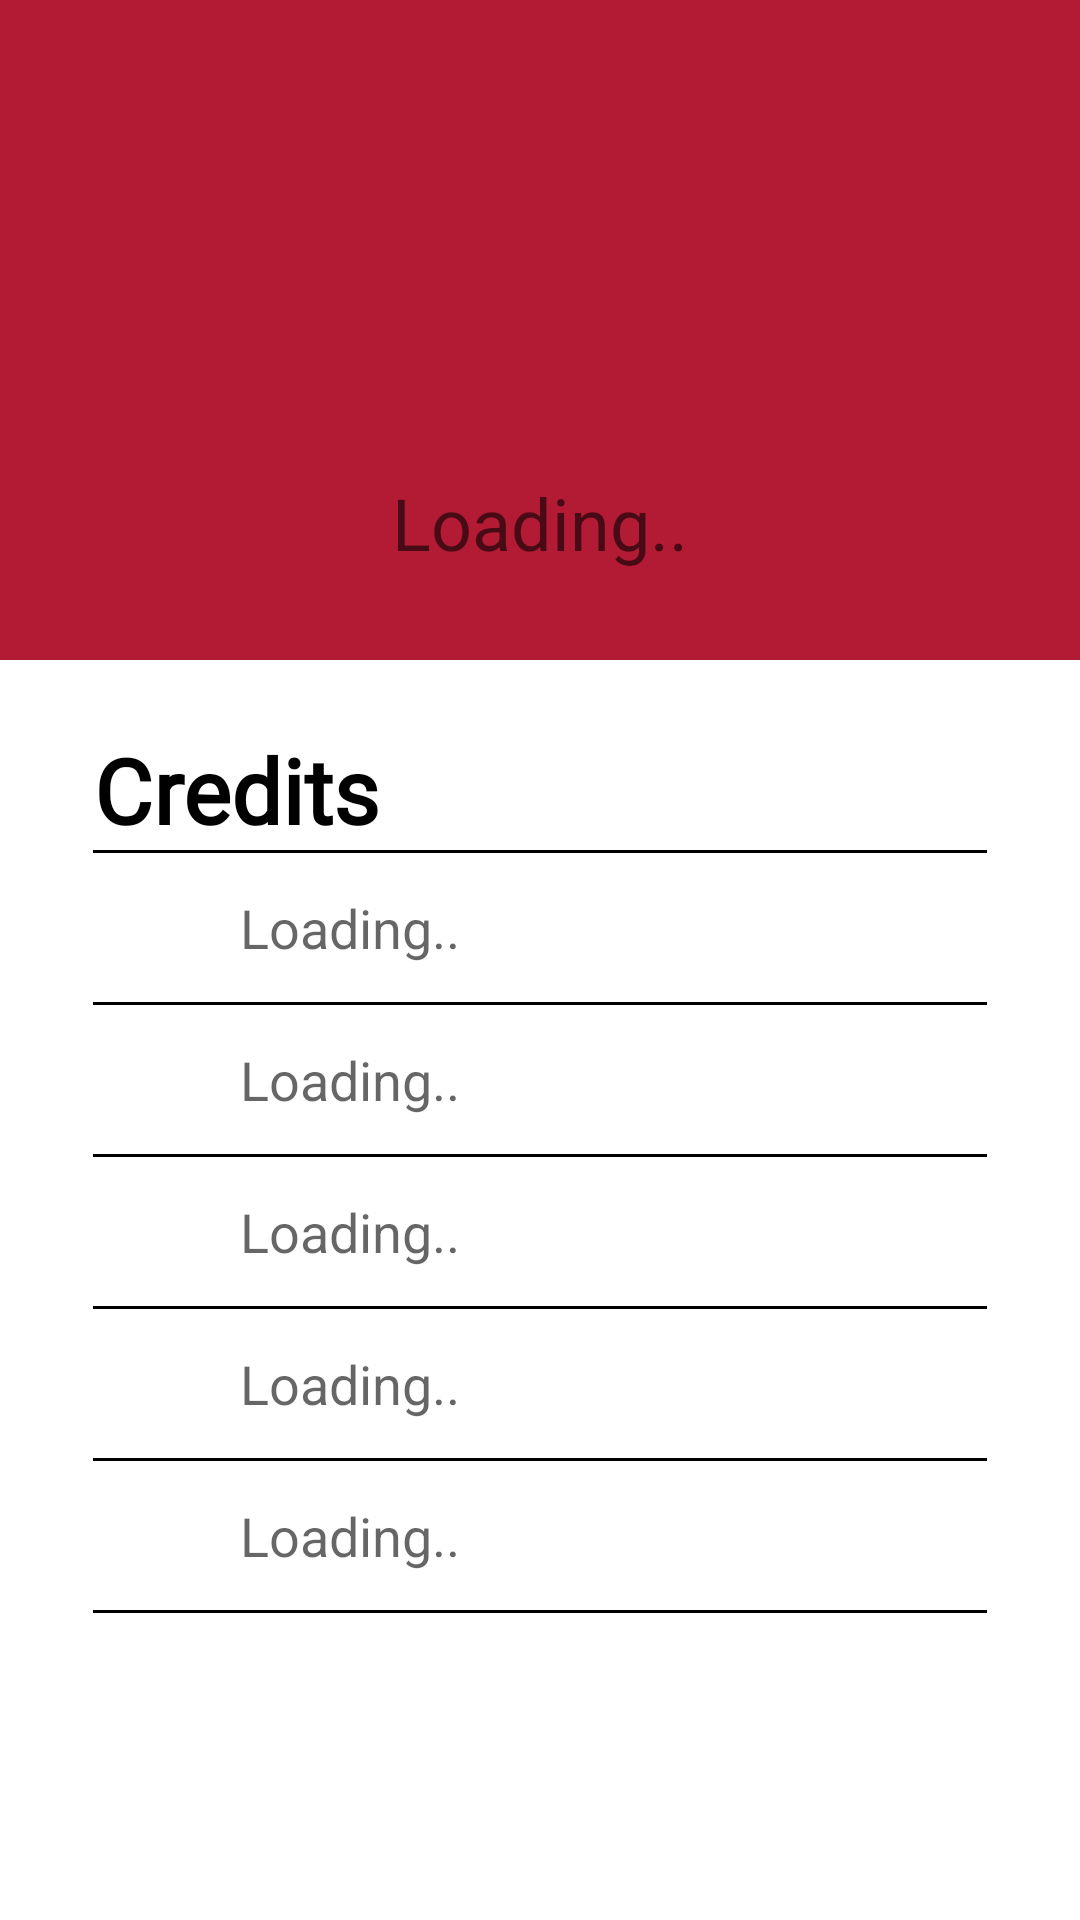

Produce the Android XML layout that renders to this screen, including the resource entries it uses.
<!-- AndroidManifest.xml: application theme Theme.PocketVenice -->
<!-- res/layout/fragment_info.xml -->
<?xml version="1.0" encoding="utf-8"?>
<ScrollView xmlns:android="http://schemas.android.com/apk/res/android"
    xmlns:tools="http://schemas.android.com/tools"
    android:layout_width="match_parent"
    android:layout_height="match_parent"
    android:background="@color/white"
    tools:context=".LateralNavbar.Info">

    <LinearLayout
        android:layout_width="match_parent"
        android:layout_height="wrap_content"
        android:orientation="vertical">

        <RelativeLayout
            android:layout_width="match_parent"
            android:layout_height="220dp"
            android:background="#b31a34">

            <ImageView
                android:id="@+id/imageView_info"
                android:layout_width="150dp"
                android:layout_height="150dp"
                android:layout_alignParentTop="true"
                android:layout_centerHorizontal="true"
                android:layout_marginTop="0dp"
                android:foreground="@mipmap/ic_launcher"
                tools:ignore="ContentDescription" />

            <TextView
                android:id="@+id/show_AppName"
                android:layout_width="wrap_content"
                android:layout_height="wrap_content"
                android:layout_below="@+id/imageView_info"
                android:layout_alignParentBottom="true"
                android:layout_centerHorizontal="true"
                android:layout_marginTop="8dp"
                android:layout_marginBottom="16dp"
                android:hint="@string/loading"
                android:textAppearance="@style/TextAppearance.AppCompat.Headline"
                android:textColor="@color/white"
                tools:ignore="TextContrastCheck" />
        </RelativeLayout>

        <RelativeLayout
            android:layout_width="match_parent"
            android:layout_height="match_parent"
            android:layout_marginStart="16dp"
            android:layout_marginTop="8dp"
            android:layout_marginEnd="16dp"
            android:layout_marginBottom="8dp"
            android:background="@color/white"
            android:padding="15dp">

            <TextView
                android:id="@+id/credits"
                android:layout_width="wrap_content"
                android:layout_height="wrap_content"
                android:layout_alignParentStart="true"
                android:layout_alignParentTop="true"
                android:fontFamily="@font/poppins_medium"
                android:gravity="center"
                android:text="@string/credits"
                android:textColor="#000000"
                android:textSize="30sp"
                android:textStyle="bold" />

            <View
                android:id="@+id/divider_member_0"
                android:layout_width="match_parent"
                android:layout_height="1dp"
                android:layout_below="@id/credits"
                android:background="#000" />
            
            <ImageView
                android:id="@+id/img1"
                android:layout_width="25dp"
                android:layout_height="25dp"
                android:layout_below="@id/divider_member_0"
                android:layout_alignParentStart="true"
                android:layout_marginStart="16dp"
                android:layout_marginTop="12.5dp"
                android:background="@drawable/ic_profile"
                tools:ignore="ContentDescription" />

            <TextView
                android:id="@+id/show_member_1"
                android:layout_width="wrap_content"
                android:layout_height="wrap_content"
                android:layout_below="@id/divider_member_0"
                android:layout_marginStart="8dp"
                android:layout_marginTop="12.5dp"
                android:layout_toEndOf="@id/img1"
                android:hint="@string/loading"
                android:textSize="18sp"
                tools:ignore="TextContrastCheck" />

            <View
                android:id="@+id/divider_member_1"
                android:layout_width="match_parent"
                android:layout_height="1dp"
                android:layout_below="@+id/show_member_1"
                android:layout_marginTop="12.5dp"
                android:background="#000" />

            
            <ImageView
                android:id="@+id/img2"
                android:layout_width="25dp"
                android:layout_height="25dp"
                android:layout_below="@id/divider_member_1"
                android:layout_alignParentStart="true"
                android:layout_marginStart="16dp"
                android:layout_marginTop="12.5dp"
                android:background="@drawable/ic_profile"
                tools:ignore="ContentDescription" />

            <TextView
                android:id="@+id/show_member_2"
                android:layout_width="wrap_content"
                android:layout_height="wrap_content"
                android:layout_below="@id/divider_member_1"
                android:layout_marginStart="8dp"
                android:layout_marginTop="12.5dp"
                android:layout_toEndOf="@id/img2"
                android:hint="@string/loading"
                android:textSize="18sp"
                tools:ignore="TextContrastCheck" />

            <View
                android:id="@+id/divider_member_2"
                android:layout_width="match_parent"
                android:layout_height="1dp"
                android:layout_below="@+id/show_member_2"
                android:layout_marginTop="12.5dp"
                android:background="#000" />

            
            <ImageView
                android:id="@+id/img3"
                android:layout_width="25dp"
                android:layout_height="25dp"
                android:layout_below="@id/divider_member_2"
                android:layout_alignParentStart="true"
                android:layout_marginStart="16dp"
                android:layout_marginTop="12.5dp"
                android:background="@drawable/ic_profile"
                tools:ignore="ContentDescription" />

            <TextView
                android:id="@+id/show_member_3"
                android:layout_width="wrap_content"
                android:layout_height="wrap_content"
                android:layout_below="@id/divider_member_2"
                android:layout_marginStart="8dp"
                android:layout_marginTop="12.5dp"
                android:layout_toEndOf="@id/img3"
                android:hint="@string/loading"
                android:textSize="18sp"
                tools:ignore="TextContrastCheck" />

            <View
                android:id="@+id/divider_member_3"
                android:layout_width="match_parent"
                android:layout_height="1dp"
                android:layout_below="@+id/show_member_3"
                android:layout_marginTop="12.5dp"
                android:background="#000" />

            
            <ImageView
                android:id="@+id/img4"
                android:layout_width="25dp"
                android:layout_height="25dp"
                android:layout_below="@id/divider_member_3"
                android:layout_alignParentStart="true"
                android:layout_marginStart="16dp"
                android:layout_marginTop="12.5dp"
                android:background="@drawable/ic_profile"
                tools:ignore="ContentDescription" />

            <TextView
                android:id="@+id/show_member_4"
                android:layout_width="wrap_content"
                android:layout_height="wrap_content"
                android:layout_below="@id/divider_member_3"
                android:layout_marginStart="8dp"
                android:layout_marginTop="12.5dp"
                android:layout_toEndOf="@id/img4"
                android:hint="@string/loading"
                android:textSize="18sp"
                tools:ignore="TextContrastCheck" />

            <View
                android:id="@+id/divider_member_4"
                android:layout_width="match_parent"
                android:layout_height="1dp"
                android:layout_below="@+id/show_member_4"
                android:layout_marginTop="12.5dp"
                android:background="#000" />

            
            <ImageView
                android:id="@+id/img5"
                android:layout_width="25dp"
                android:layout_height="25dp"
                android:layout_below="@id/divider_member_4"
                android:layout_alignParentStart="true"
                android:layout_marginStart="16dp"
                android:layout_marginTop="12.5dp"
                android:background="@drawable/ic_profile"
                tools:ignore="ContentDescription" />

            <TextView
                android:id="@+id/show_member_5"
                android:layout_width="wrap_content"
                android:layout_height="wrap_content"
                android:layout_below="@id/divider_member_4"
                android:layout_marginStart="8dp"
                android:layout_marginTop="12.5dp"
                android:layout_toEndOf="@id/img5"
                android:hint="@string/loading"
                android:textSize="18sp"
                tools:ignore="TextContrastCheck" />

            <View
                android:layout_width="match_parent"
                android:layout_height="1dp"
                android:layout_below="@+id/show_member_5"
                android:layout_marginTop="12.5dp"
                android:background="#000" />

        </RelativeLayout>
    </LinearLayout>
</ScrollView>
<!-- resources referenced by this layout -->
<resources>
  <color name="white">#FFFFFF</color>
  <!-- mipmap ic_launcher: webp bitmap (mipmap-hdpi, 4100 bytes) -->
  <string name="credits">Credits</string>
  <string name="loading">Loading..</string>
  <style name="Theme.PocketVenice" parent="Theme.MaterialComponents.DayNight.NoActionBar">
          
          <item name="colorPrimary">@color/golden_venice</item>
          <item name="colorPrimaryVariant">@color/golden_venice</item>
          <item name="colorOnPrimary">@color/white</item>
          
          <item name="colorSecondary">@color/teal_200</item>
          <item name="colorSecondaryVariant">@color/teal_700</item>
          <item name="colorOnSecondary">@color/black</item>
          
          <item name="android:statusBarColor">?attr/colorPrimaryVariant</item>
          
      </style>
  <color name="golden_venice">#B19B4A</color>
  <color name="teal_200">#FF03DAC5</color>
  <color name="teal_700">#FF018786</color>
  <color name="black">#FF000000</color>
</resources>
